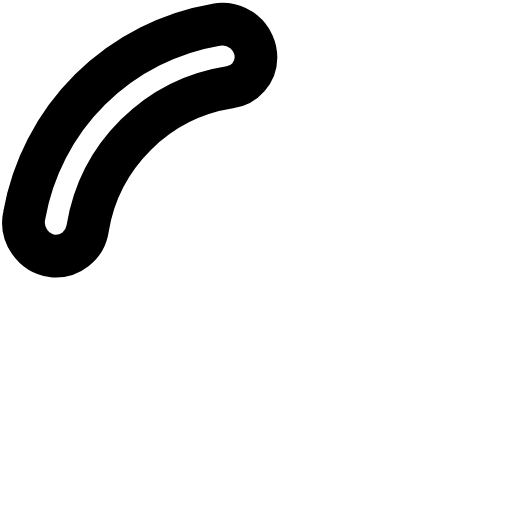
t = 0.00 s
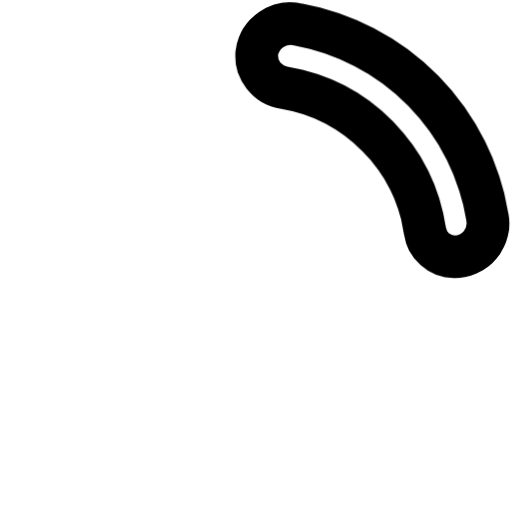
t = 0.19 s
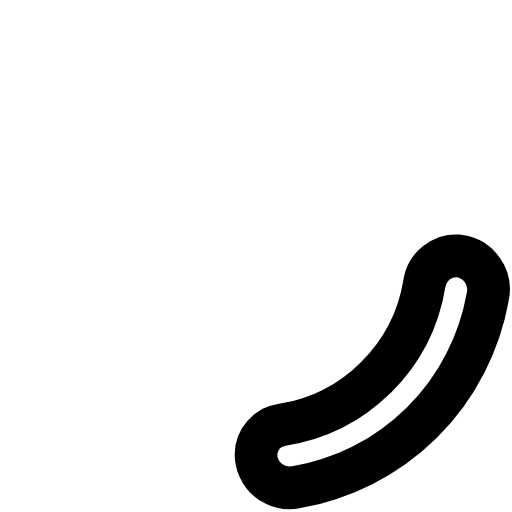
t = 0.38 s
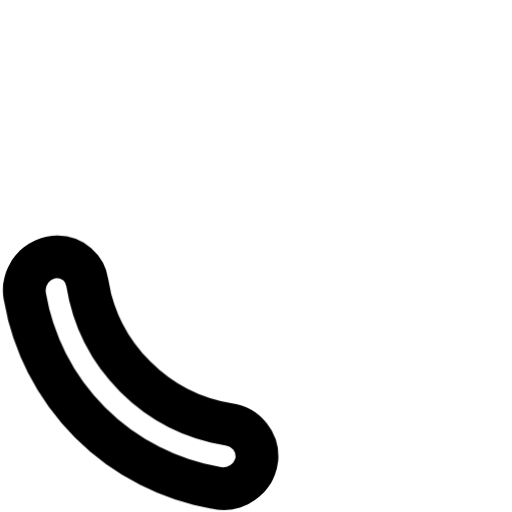
t = 0.56 s

The animated SVG that drew these frames (rendered in a browser with its animation timeline set to each time). Animation: 1 CSS @keyframes rule; one cycle of 0.75 s, repeats indefinitely.

<svg width="24" height="24" viewBox="0 0 24 24" xmlns="http://www.w3.org/2000/svg" fill="none" stroke="currentColor" stroke-width="2" stroke-linecap="round" stroke-linejoin="round" class="feather feather-loading">
    <style>.spinner_P7sC{transform-origin:center;animation:spinner_svv2 .75s infinite linear}@keyframes spinner_svv2{100%{transform:rotate(360deg)}}</style><path d="M10.14,1.16a11,11,0,0,0-9,8.92A1.59,1.59,0,0,0,2.46,12,1.52,1.52,0,0,0,4.11,10.7a8,8,0,0,1,6.66-6.61A1.42,1.42,0,0,0,12,2.69h0A1.57,1.57,0,0,0,10.14,1.16Z" class="spinner_P7sC"/>
</svg>
